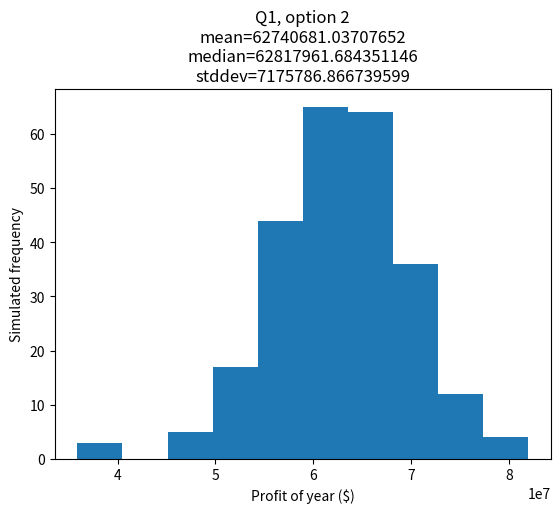

This chart was generated by the following Python code:
import matplotlib.pyplot as plt
import numpy as np
import os

cwd = os.getcwd()
print(cwd)


option1 = [53859542.9221536,48068055.5568153,39441099.9702173,38197386.1471177,59963575.169111,58342623.9802814,60012335.9911913,48302280.0153698,56116355.2764895,51323110.8014494,64188614.8794506,60299691.7480258,31194626.5830846,47213473.0629483,30620805.2916591,32827014.3047393,51714785.9479854,56284417.8926173,60145264.799493,56320025.1992951,59494116.5853512,55158124.5396761,42696173.6362671,60967057.8873049,45039168.5010725,30448513.8578965,48775253.6369914,59525316.6495162,57184234.843577,53674705.4827849,45665882.5641669,49812914.163884,52992848.6440229,63242816.636995,28502173.7014696,42485012.461403,53086213.2897608,49107006.8591164,49634224.4107453,55522762.2153893,55375615.3911824,52411511.0651659,48265460.6282754,45463841.2503308,66681347.2706126,49421047.0781018,46025477.3918713,40402484.6606483,58122032.7605436,53429625.9512936,48652152.2059939,62163118.8151106,62872986.1620452,54029390.280716,55694949.0577136,48629310.7172241,57622119.0196785,56745534.2752453,45839529.9515048,60897401.3024092,45559724.2750834,56269310.8623554,68632129.5095178,57737116.848156,41256270.364433,59168579.1851243,35171953.6844278,37487085.0672951,56294963.6888869,61373786.9482861,61126614.9568987,41507460.0287809,56043253.8553353,55384419.9888391,48595260.3784918,64650653.5464272,53535893.6264385,62316844.6132998,57052887.2955915,30189966.9208633,32870126.7969422,57959287.0060063,52762761.5879919,33425796.7886441,27790451.7076785,54912803.820665,32657950.6567683,30551226.8120908,12224510.3535262,43606590.5811986,41546998.6691708,44577970.6139689,73656762.3115974,41804864.0642491,42516545.6495922,53479008.6014449,52927604.0932001,61530633.2297405,31898534.5470668,62614655.3232103,59980526.2164904,69665888.0130975,59376587.769821,61606465.6261973,51168497.3865878,58404689.2365264,44033115.031081,57092982.713281,55242779.7686492,61733931.6584128,62292592.5830395,50722043.2316914,61463079.7903963,58430156.7560916,61870026.9009906,53905538.7123382,38085433.7348934,42726571.8677046,43161181.0502862,54589086.0653743,52221396.0074922,57457149.2972302,57627050.0152731,56659614.2776485,58463098.7712387,23462262.6249224,51786139.6421662,36414824.4662031,62500518.0958209,37469732.5752764,64417926.2651955,63572031.4956688,55169288.2916356,41854961.3152577,34665170.7027086,57334251.1589217,60826908.2617085,38857815.3006051,29488757.7969158,45086666.9359201,63336126.189606,41055320.2110071,48989407.1463771,55817986.575722,58287822.7860359,53627039.3644975,53469547.3877179,39844662.8970604,59063684.551319,49336672.0436791,12817422.2028737,47495634.219273,48708478.8812978,25148378.5462291,47277096.9304801,51204438.2810509,42440193.4451585,69107922.9800637,54198165.5915155,41236772.3968425,42322674.8286408,57183913.9052443,53592233.8075709,58346792.2765432,78707214.9651625,45537639.8438796,69633437.1039825,42642152.9000818,45353157.3011382,55540796.5283448,39585386.9813426,68104559.8040763,40304042.9211422,62356470.8652326,51216744.590176,66731653.4760134,45900981.1271635,50680037.796227,35559336.5760282,40048572.4122787,65790216.4740554,62222186.1942759,51307629.7350176,50779141.7078776,54976890.5499106,64308729.3290769,59901407.6269104,39615709.7322906,31276084.8898799,61989829.0722816,33684656.2102514,56121639.3718144,43479954.7435616,54500928.033555,47707951.1251708,52301323.1360182,29781473.9642344,56177339.3220039,31843796.4748077,36829917.8852959,45323215.4585128,40515788.459613,53165970.7831063,62630317.8582103,48441594.8348448,53948903.0720849,53628063.4565999,51314384.2133068,48834118.2691387,46320914.0093,63243630.6837116,48735529.2591828,48926819.0553937,30871836.2853004,60505083.5002141,55803211.3972504,57325642.7008479,51273077.8801905,53153143.5552586,67867826.525138,59272622.7090336,44334202.1606053,54430250.5506879,53304826.7430236,37882024.6151046,68574739.6957912,59452081.5154537,61458916.1247327,56945557.007865,33232884.6891901,47156119.5838993,34424271.6033211,60882443.6843731,59359984.1643201,52585837.8472018,51065622.9729733,62765648.4975104,67504740.9549941,55671088.7049332,65271206.3932172,58128740.836067,53020970.3727861,49059500.6600358,64542171.1238021,61581420.528097,57299498.7064966,58703218.0254418,24308229.6898304,61986139.316066,69149651.252524]
plt.hist(option1) 
plt.ylabel('Simulated frequency')
plt.xlabel('Profit of year ($)')
plt.title("Q1, option 1\nmean="+str(np.mean(option1))+"\nmedian="+str(np.median(option1))+"\nstddev="+str(np.std(option1)))
plt.savefig('q1-option1.png')
#plt.show()

plt.cla()
plt.clf()
plt.close()

option2 = [63720232.2927411,56106540.2556289,51092698.7740412,61731076.4755671,67029861.1981535,68123039.1636728,51723706.4743238,65950535.3910889,63465614.949925,63500182.4393654,53165279.7037912,61829600.1124072,63136040.4304673,60441453.0106793,69691162.0085858,51235658.1964774,52319895.9642012,60977144.1224791,54272801.9914551,67585887.3243925,66587072.9136896,65937234.29444,61770723.2283126,79656603.6722282,70481691.2635055,66206182.0457421,69094993.1690131,65092583.1632875,63724524.2472733,64563047.0118066,70107815.729659,46243652.4891626,61552942.2339667,78992885.2285631,57019612.1034666,66083138.8183496,59395105.5394374,66360514.4441723,65185328.2445273,65654988.8455354,58957346.4818222,60179352.035406,60594020.2049739,69582669.2902752,70048790.0585059,59396397.3517102,53930926.7981548,64723798.3095885,61683224.503716,71194536.406093,81595251.8257717,70484571.6445145,55419188.9110627,61847072.7811394,63852616.0949843,69451126.0238981,71217101.9328561,73093472.5793041,67575008.6743415,63491809.4330227,49438676.7177578,63127608.3097131,70474819.1318188,56013974.5538945,61796446.195976,74918944.270744,66326093.3248551,45841452.9635383,69021289.6815968,62385683.5559556,60822090.4234686,50644351.1878756,65408287.8391392,60856668.0042175,52480004.0358209,62709161.4315388,57264763.9030011,69514338.6206966,61048871.6905608,59057089.5771575,63888709.8977469,61304170.9529424,38867698.6695764,56459623.1612917,62144065.2236294,56920594.9268089,58016447.3022054,68130022.6937208,66719806.6215314,56502129.8601487,59188468.4323524,60579448.0622607,62463979.5859132,35890203.6439272,65225016.213754,57217643.1707849,56768832.7318234,52701686.2348332,57947583.8254161,56183689.0737875,54816184.3511335,56626217.9771181,65306580.5479117,58969079.2170018,60517117.3723758,57302901.748165,69356987.8962005,62023486.4761515,58469202.8570313,61643103.1628357,66422757.9966521,58769926.0806422,36495693.7563583,59421488.7509703,61833123.8386901,71281935.3328506,54650616.8900984,63595420.4118686,71977334.5435308,76855898.0223394,58716876.1360536,59140541.5922206,57014928.7265043,59608762.127992,61877460.0007493,75860207.2696435,69294686.4592241,72387856.4745654,67317748.6982972,56798343.516379,56250191.8149792,55458148.880426,59969429.497911,67822732.3701592,66579376.4843396,69167517.7536398,58896491.6166609,70307221.4106005,60422860.0108266,68622145.1371757,58306388.032185,69489135.2301664,66325507.1319747,62662985.4148098,66156113.1576565,53053398.7761596,65365861.3933957,67183339.3234225,56831135.5564883,67310682.4917465,50890803.7660548,64671389.9493301,66422767.9439442,59666085.1636294,59297624.3321121,73036047.3865894,58002510.718503,58784721.2455208,62090534.5643084,63943083.5122097,54458096.2928729,65097955.121425,67391134.3585298,71170245.3907488,73420214.5375256,55293933.0254648,81954471.9896558,67249152.0486642,76871136.4824337,68825848.6323162,65189723.4210436,71280478.5809535,67644487.1384619,52952232.0486481,67555045.7814482,72856934.5394954,63779238.0644597,67266392.8209977,60447811.7786243,58343250.117004,65682688.6451776,66357168.1299399,58772477.9631006,72370758.215119,55449048.419336,56639454.5884732,60103364.321563,60201915.1928048,67849850.5484146,63802958.8797751,66170022.1668733,54471193.7049053,65482676.1716444,72593479.6974862,63292629.7703687,55681924.0817443,75237132.7482182,62869876.0467148,64355964.4963761,61373905.9293455,60210853.1993312,57609944.538566,55695073.1134248,62131662.3635348,55512409.8502654,67460883.3163346,65574240.462278,62212804.602694,60808328.4576428,57381168.6644409,61701777.0164314,63015130.3705543,60732309.694948,66104748.8112272,69292863.3966739,72859547.2351778,56145366.4574518,50156698.8229319,70542858.9699738,70588501.1152035,61210016.4283503,71872112.9782773,71117984.0319345,71539671.4234808,63401581.1027939,51852890.8521367,71579153.9494691,64014548.5495343,73583205.8806175,56834403.6649138,49230720.1224498,70290348.229625,67443842.9318351,48635567.1748144,66594248.0145932,61871217.3739922,64392237.9697441,50413690.6251869,65979569.7710414,73662959.6487594,65756105.4614567,50407417.4464501,67550485.5760327,60730953.7788836,59852284.8220411,72167456.5924347,62766047.3219875,59043377.2009927,57684722.7168653,65411530.9722093]
plt.hist(option2) 
plt.ylabel('Simulated frequency')
plt.xlabel('Profit of year ($)')
plt.title("Q1, option 2\nmean="+str(np.mean(option2))+"\nmedian="+str(np.median(option2))+"\nstddev="+str(np.std(option2)))
plt.savefig('q1-option2.png')
